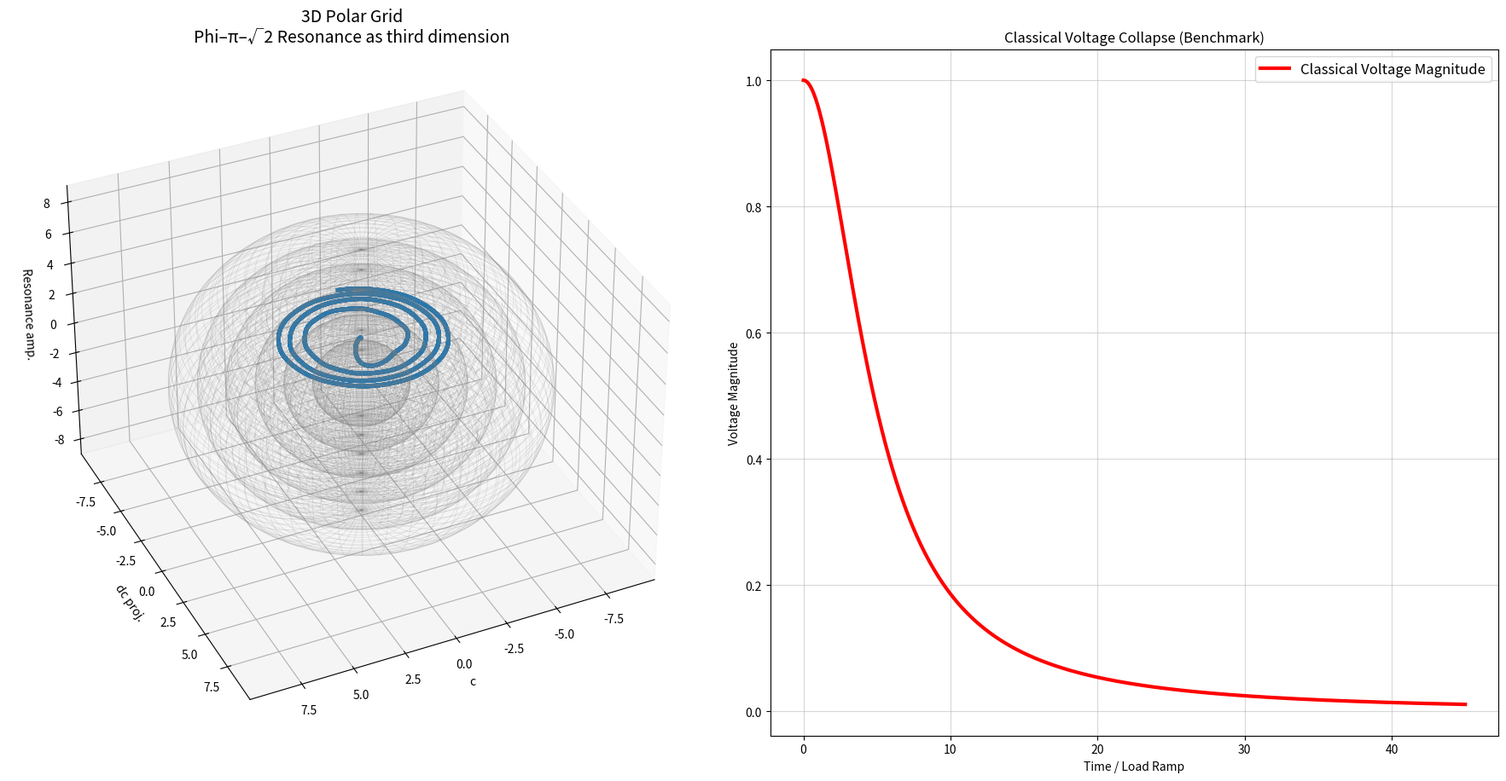

Reproduce this figure in Python.
"""
NEXAH IEEE 118-Bus — MIC-DROP FINAL v2
Klarer Phi-Split (Schnitt im Raum) VOR Voltage Collapse
"""

import numpy as np
from scipy.integrate import solve_ivp
import matplotlib.pyplot as plt
from mpl_toolkits.mplot3d import Axes3D

PHI_NAMES = ["Neutral", "Forward1", "Forward2", "Reverse1", "Reverse2"]
PHI_COLORS = ['#1f77b4', '#2ca02c', '#ff7f0e', '#d62728', '#9467bd']

def nexah_regime_ode(t, x, params):
    c, dc, phi_idx = x
    phi = int(phi_idx)

    field_force = -0.35 * c * (c**2 - 1.0) + 0.92 * dc
    p_drive = [0.0, 0.85, 1.48, -1.0, -1.7][phi]

    q = params.get('Q', 1.62)
    coupling = 1.0 + 1.4 * q
    kuramoto = 0.0
    for i in range(5):
        delta = (phi - i) / 5.0
        kuramoto += coupling * np.sin(2 * np.pi * delta)

    vdp_force = 0.9 * dc * (1.0 - c**2)

    angle = 2 * np.pi * t / 3.2 + phi * 1.35
    compass_op = 0.82 * np.sin(angle) * np.cos(angle * 1.618)

    resonance = np.sin(phi * np.pi * np.sqrt(2)) * 4.2

    inversion = 1.0
    if phi >= 3:
        inversion = 0.15 + 0.85 * np.tanh((phi - 1.8) * 6.0)

    drift = abs(dc)
    d_phi = resonance * 1.8
    if drift > 2.8 and phi < 4:          # ← hier gesenkt → früherer Sprung
        d_phi += 4.2

    d_c  = dc
    d_dc = (field_force + p_drive + kuramoto + vdp_force + compass_op) * inversion

    return [d_c, d_dc, d_phi]

def ieee118_load_ramp(t):
    return 0.195 * t

def ieee118_regime_ode(t, x, params):
    dx = nexah_regime_ode(t, x, params)
    p_ramp = ieee118_load_ramp(t)
    dx[1] += p_ramp * 2.4
    return dx

def classical_voltage(load_factor):
    return 1.0 / (1.0 + 1.15 * load_factor**2)

if __name__ == "__main__":
    print("🚀 NEXAH IEEE 118-Bus — MIC-DROP FINAL v2 (klarer Schnitt)")

    params = {'Q': 1.62}
    x0 = [0.05, 0.0, 0]

    sol = solve_ivp(
        fun=lambda t, x: ieee118_regime_ode(t, x, params),
        t_span=(0, 45),
        y0=x0,
        method='RK45',
        rtol=1e-6,
        max_step=0.012
    )

    t = sol.t
    c = sol.y[0]
    dc = sol.y[1]
    phi_idx = np.round(sol.y[2]).astype(int).clip(0, 4)

    load_factor = ieee118_load_ramp(t)
    classical_voltage_curve = classical_voltage(load_factor)

    print(f"✅ End Phi = {PHI_NAMES[phi_idx[-1]]}")

    # ====================== MIC-DROP PLOT v2 ======================
    fig = plt.figure(figsize=(18, 9))

    ax3d = fig.add_subplot(121, projection='3d')
    theta = t * 0.52
    x = c * np.cos(theta)
    y = c * np.sin(theta)
    z = np.sin(phi_idx * np.pi * np.sqrt(2)) * 4.5 + 3.0

    colors = [PHI_COLORS[p] for p in phi_idx]
    for i in range(len(t)-1):
        ax3d.plot(x[i:i+2], y[i:i+2], z[i:i+2], color=colors[i], linewidth=3.5, alpha=0.95)

    for r in [2.2, 3.5, 4.8, 6.1, 7.4, 8.7]:
        u = np.linspace(0, 2*np.pi, 100)
        v = np.linspace(0, np.pi, 100)
        xs = r * np.outer(np.cos(u), np.sin(v))
        ys = r * np.outer(np.sin(u), np.sin(v))
        zs = r * np.outer(np.ones_like(u), np.cos(v))
        ax3d.plot_wireframe(xs, ys, zs, color='gray', alpha=0.18, linewidth=0.6)

    ax3d.set_title("3D Polar Grid\nPhi–π–√2 Resonance as third dimension", fontsize=14)
    ax3d.set_xlabel("c")
    ax3d.set_ylabel("dc proj.")
    ax3d.set_zlabel("Resonance amp.")
    ax3d.view_init(elev=35, azim=65)

    ax2d = fig.add_subplot(122)
    ax2d.plot(t, classical_voltage_curve, color='red', linewidth=3, label="Classical Voltage Magnitude")
    ax2d.set_title("Classical Voltage Collapse (Benchmark)")
    ax2d.set_xlabel("Time / Load Ramp")
    ax2d.set_ylabel("Voltage Magnitude")
    ax2d.grid(True, alpha=0.5)

    if np.any(phi_idx > 0):
        switch_idx = np.where(phi_idx > 0)[0][0]
        switch_time = t[switch_idx]
        ax2d.axvline(x=switch_time, color='purple', linestyle='--', linewidth=3.5, label=f'NEXAH Phi-Split (Schnitt) at t={switch_time:.1f}')
        ax3d.text2D(0.05, 0.92, f'Phi-Split (Schnitt) at t={switch_time:.1f}', transform=ax3d.transAxes, color='purple', fontsize=14, weight='bold')

    ax2d.legend(fontsize=12)

    plt.tight_layout()
    plt.savefig("ieee118_mic_drop_final_v2.png", dpi=420, bbox_inches='tight')
    print("📸 MIC-DROP FINAL v2 gespeichert als: ieee118_mic_drop_final_v2.png")
    plt.show()
